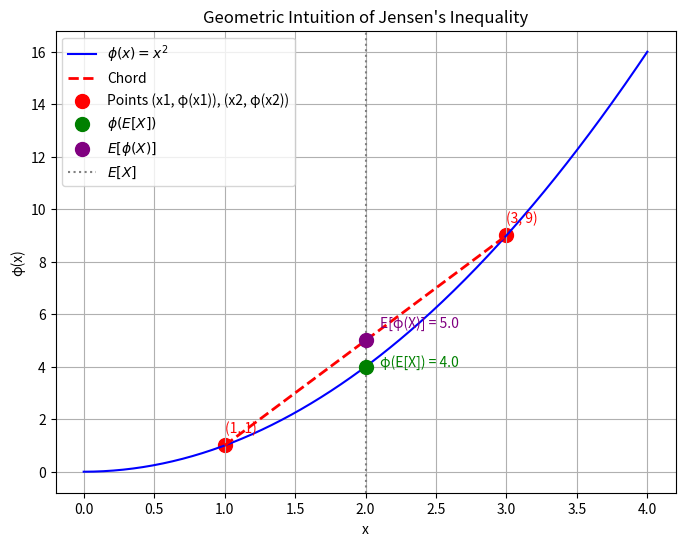

Write the Python code that produced this figure.
import numpy as np
import matplotlib.pyplot as plt

# Define the convex function phi(x) = x^2
def phi(x):
    return x**2

# Define the random variable X: takes values x1 and x2 with equal probability (1/2)
x1, x2 = 1, 3
p1, p2 = 0.5, 0.5

# Compute expectations
E_X = p1 * x1 + p2 * x2  # E[X]
phi_E_X = phi(E_X)  # phi(E[X])
E_phi_X = p1 * phi(x1) + p2 * phi(x2)  # E[phi(X)]

# Create points for plotting the function
x = np.linspace(0, 4, 400)
y = phi(x)

# Points for the chord (line segment between (x1, phi(x1)) and (x2, phi(x2)))
chord_x = np.array([x1, x2])
chord_y = np.array([phi(x1), phi(x2)])

# Plotting
plt.figure(figsize=(8, 6))
plt.plot(x, y, label=r'$\phi(x) = x^2$', color='blue')  # Plot the convex function
plt.plot(chord_x, chord_y, 'r--', label='Chord', linewidth=2)  # Plot the chord
plt.scatter([x1, x2], [phi(x1), phi(x2)], color='red', s=100, label='Points (x1, φ(x1)), (x2, φ(x2))')  # Points on curve
plt.scatter([E_X], [phi_E_X], color='green', s=100, label=r'$\phi(E[X])$', zorder=5)  # phi(E[X])
plt.scatter([E_X], [E_phi_X], color='purple', s=100, label=r'$E[\phi(X)]$', zorder=5)  # E[phi(X)] on chord
plt.axvline(E_X, color='gray', linestyle=':', label=r'$E[X]$')  # Vertical line at E[X]

# Add annotations
plt.text(x1, phi(x1) + 0.5, f'({x1}, {phi(x1)})', color='red')
plt.text(x2, phi(x2) + 0.5, f'({x2}, {phi(x2)})', color='red')
plt.text(E_X + 0.1, phi_E_X, f'φ(E[X]) = {phi_E_X}', color='green')
plt.text(E_X + 0.1, E_phi_X + 0.5, f'E[φ(X)] = {E_phi_X}', color='purple')

# Customize the plot
plt.title("Geometric Intuition of Jensen's Inequality")
plt.xlabel('x')
plt.ylabel('φ(x)')
plt.legend()
plt.grid(True)
plt.show()

# Print the inequality
print(f"φ(E[X]) = {phi_E_X}")
print(f"E[φ(X)] = {E_phi_X}")
print(f"Jensen's Inequality: φ(E[X]) <= E[φ(X)] ({phi_E_X} <= {E_phi_X})")